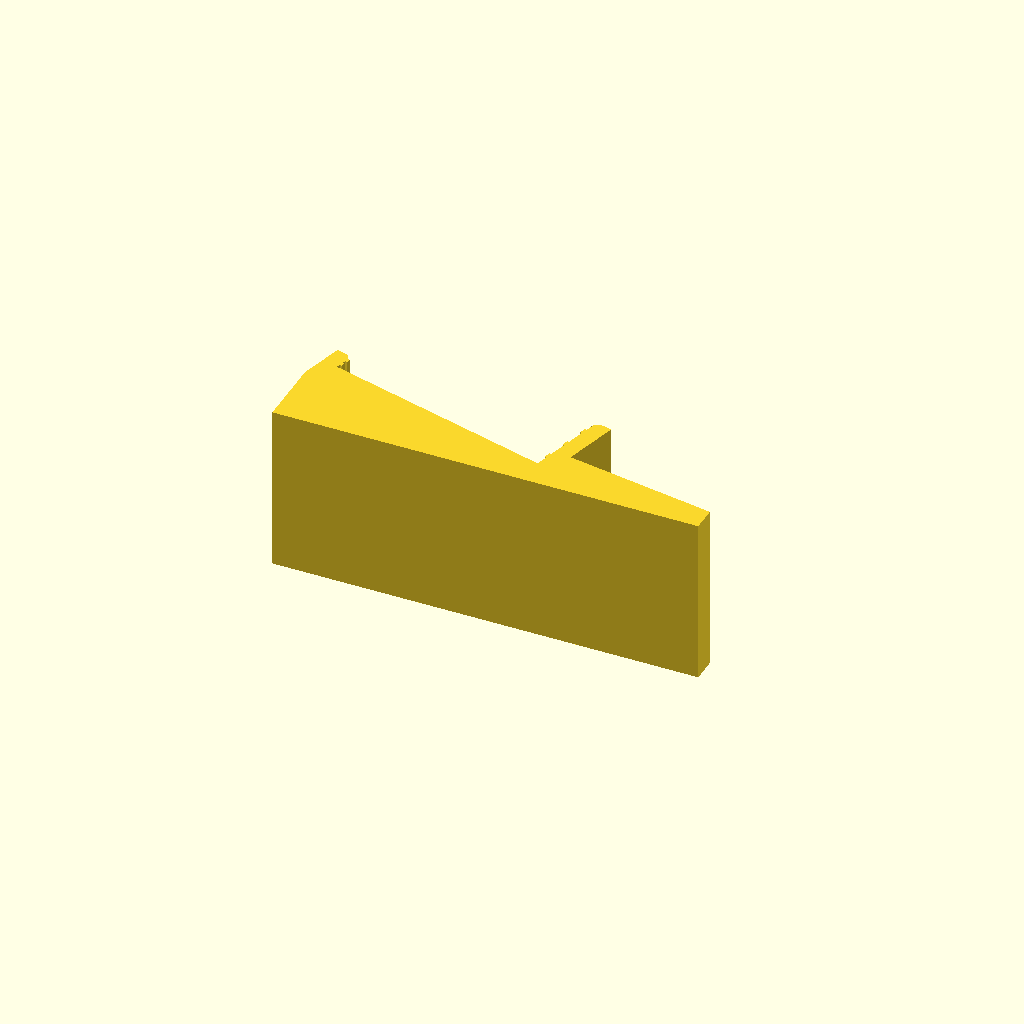
Cell 1: rendered with the file's own defaults.
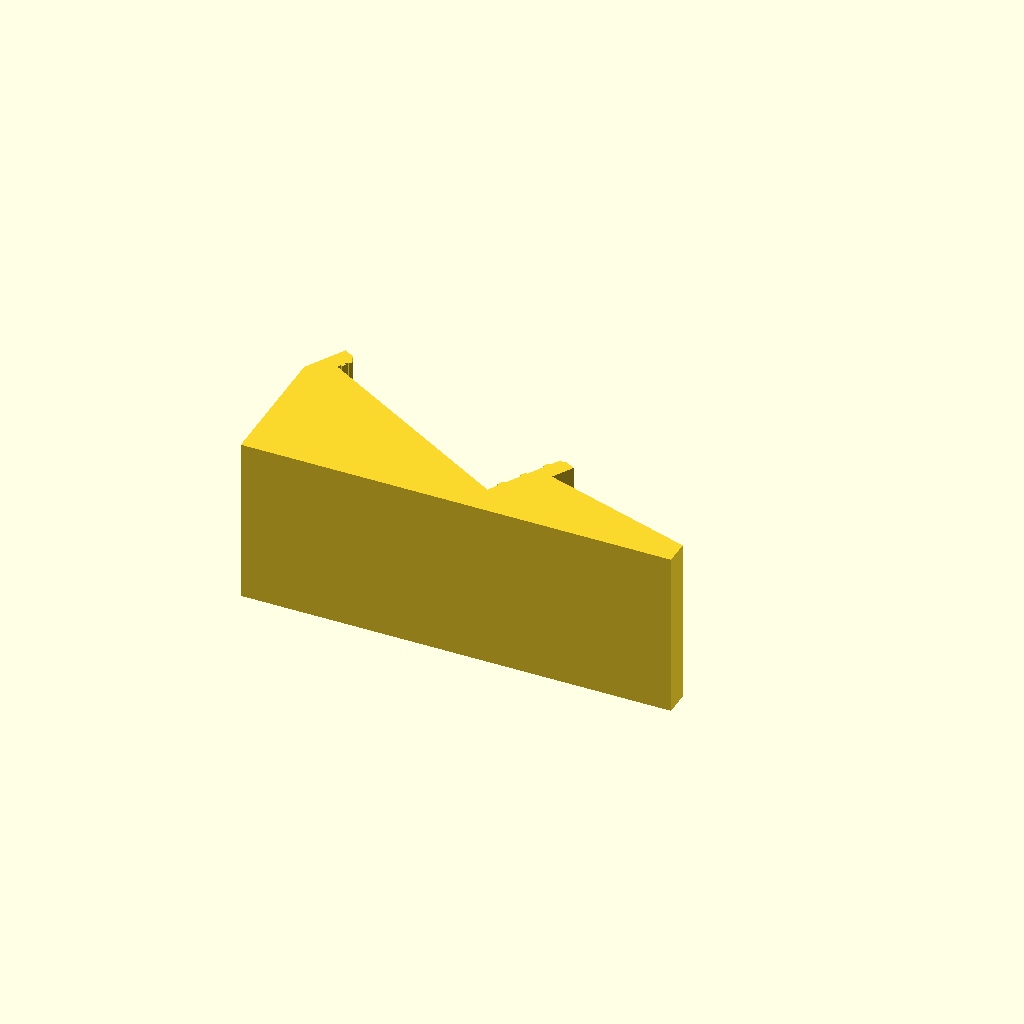
Cell 2 — lean set to 30, the other parameters unchanged.
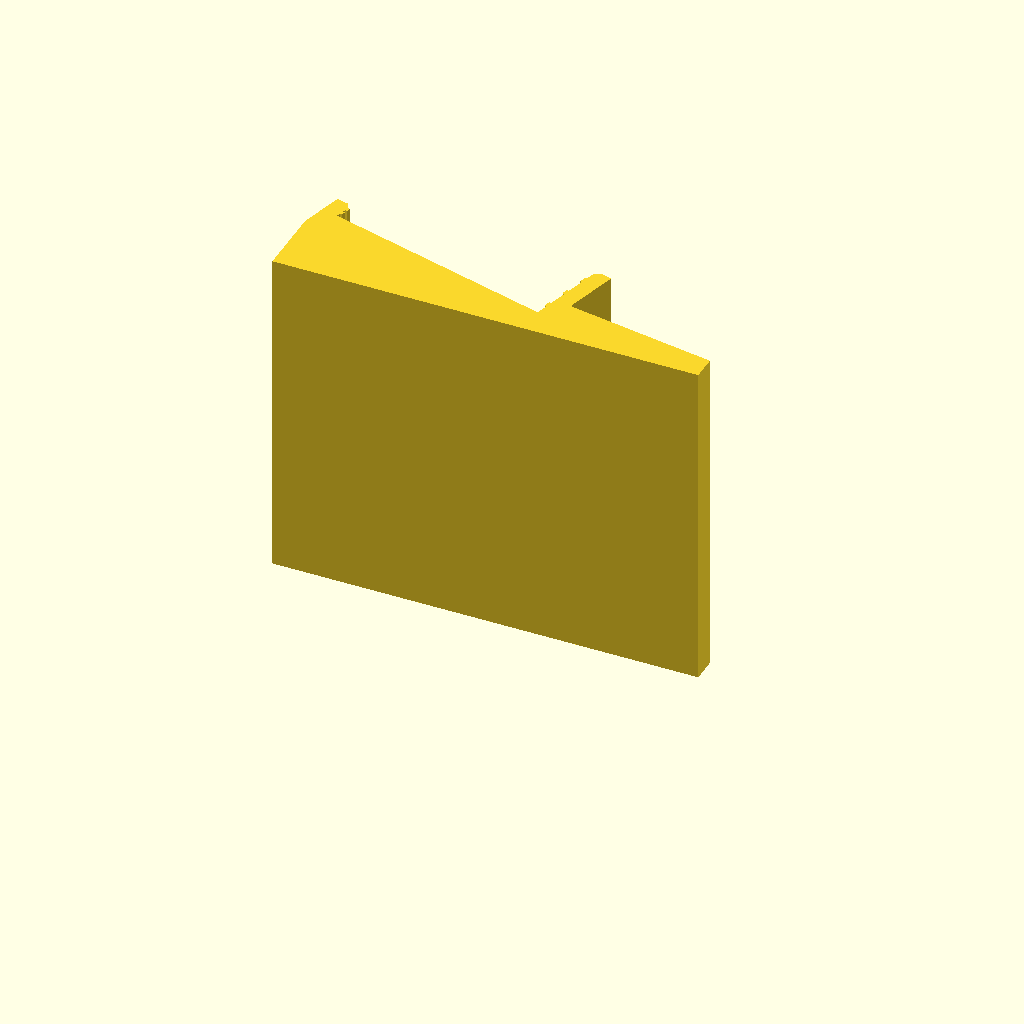
Cell 3: width = 40 (everything else at default).
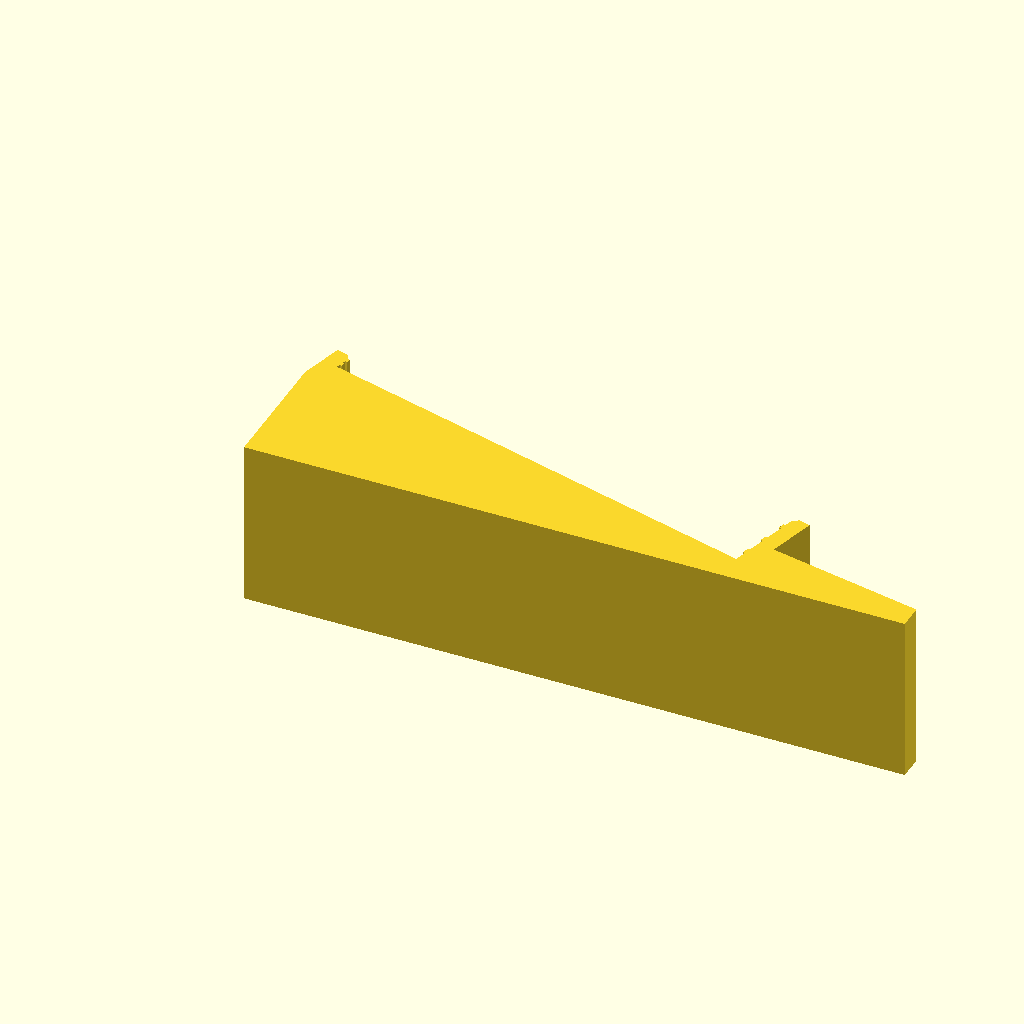
Cell 4: depth = 56.2 (everything else at default).
One fixed orthographic camera (rotation 55°, 0°, 25°; colour scheme Cornfield) for every cell.
OpenSCAD source file case/dotmatrix_foot.scad:
// A clip-on foot for the Dot Matrix case: it leans the case back so the LEDs
// face a little upward. Print two. The case is pushed down into it; ribs on
// the inside of the lips grip it, with no screws.
//
// Printed lying on its side, as exported: the profile on the bed, so the lips
// are built within the layers (stronger) and nothing overhangs.
//
// The profile is in the case's end view: x from the case's front (0) to its
// back, y up; the part is `width` long along the case.

lean    = 15;     // degrees the case leans back (10 works too)
width   = 20;     // along the case
depth   = 28.1;   // the case, front face to the back of the cover
fit     = 0.15;   // clearance each side of the case
rib     = 0.25;   // ribs stand this far in from the lips (0.1 grip each side)
t       = 3;      // floor thickness, and the lips' thickness is `w`
w       = 2;
lip_f   = 2.5;    // front lip height: below the LEDs (they start 3.25 up)
lip_b   = 10;     // back lip height, against the cover
behind  = 20;     // how far the foot reaches behind the case
chamfer = 0.6;    // lead-in on the lips' inner top edges

$fn = 24;

module lean() rotate(-lean) children();

module profile() {
    slab_y0 = -t;
    // the case's slot, a little wider than the case, cut out of everything
    difference() {
        union() {
            lean() translate([-fit - w, slab_y0]) square([depth + 2 * fit + 2 * w, t]);
            lean() translate([-fit - w, 0]) square([w, lip_f]);
            lean() translate([depth + fit, 0]) square([w, lip_b]);
            // solid down to a flat base on the shelf, reaching back
            hull() {
                lean() translate([-fit - w, slab_y0]) square([depth + 2 * fit + 2 * w, t]);
                translate([base_x0(), base_y0()]) square([depth + behind - base_x0(), t]);
            }
        }
        lean() translate([-fit, 0]) square([depth + 2 * fit, 100]);
        // lead-in chamfers
        lean() {
            translate([-fit, lip_f]) rotate(45) square(chamfer * 1.42, center = true);
            translate([depth + fit, lip_b]) rotate(45) square(chamfer * 1.42, center = true);
        }
    }
    // ribs on the lips' inner faces, running along the width
    lean() {
        for (y = [0.5, 1.4]) translate([-fit - 0.01, y]) square([rib + 0.01, 0.5]);
        for (y = [1.5, 4.5, 7.5]) translate([depth + fit - rib, y]) square([rib + 0.01, 0.8]);
    }
}

// The rotated floor's lowest corner sets where the base sits.
function rot(p) = [p[0] * cos(-lean) - p[1] * sin(-lean), p[0] * sin(-lean) + p[1] * cos(-lean)];
function base_y0() = min(rot([-fit - w, -t])[1], rot([depth + fit + w, -t])[1]);
function base_x0() = rot([-fit - w, -t])[0];

linear_extrude(width) profile();
Customizer parameters (derived from the source; name, type, default, range or options):
lean: number, default 15
width: number, default 20
depth: number, default 28.1
fit: number, default 0.15
rib: number, default 0.25
t: number, default 3
w: number, default 2
lip_f: number, default 2.5
lip_b: number, default 10
behind: number, default 20
chamfer: number, default 0.6
